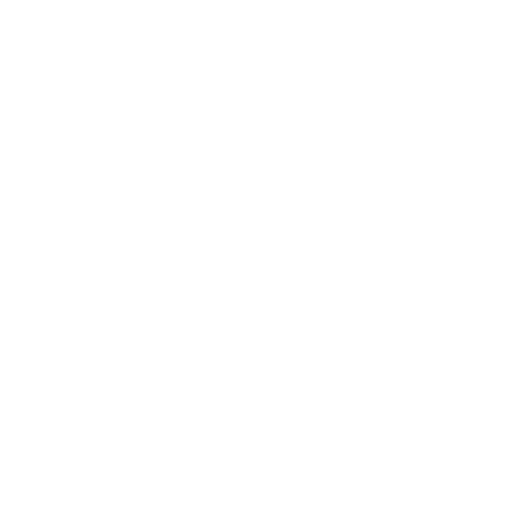
t = 0.00 s
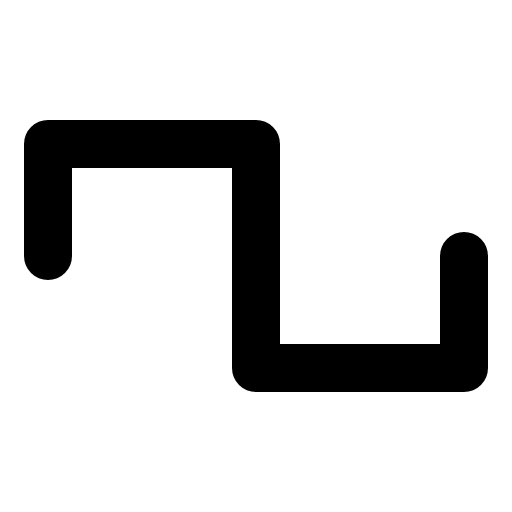
t = 0.38 s
t = 1.13 s: frame unchanged from t = 0.38 s, image omitted
t = 1.50 s: frame unchanged from t = 0.38 s, image omitted
t = 1.88 s: frame unchanged from t = 0.38 s, image omitted
t = 2.63 s: frame unchanged from t = 0.38 s, image omitted

The animated SVG that drew these frames (rendered in a browser with its animation timeline set to each time). Animation: 1 CSS @keyframes rule; one cycle of 3.00 s, repeats indefinitely.

<svg xmlns="http://www.w3.org/2000/svg" viewBox="0 0 256 256">
  <style>
    .draw-line {
      stroke-dasharray: 2000;
      stroke-dashoffset: 0;
    }
    svg:hover .draw-line {
      animation: phosphor-draw-in 3s ease-in-out infinite alternate;
    }
    @keyframes phosphor-draw-in {
      0%   { stroke-dashoffset: 2000; }
      50%  { stroke-dashoffset: 0; }
      100% { stroke-dashoffset: 0; }
    }
  </style><rect width="256" height="256" fill="none"/><polyline points="232 128 232 184 128 184 128 72 24 72 24 128" fill="none" stroke="currentColor" stroke-linecap="round" stroke-linejoin="round" stroke-width="24" class="draw-line" pathLength="1" style="animation-delay: 0s"/></svg>
